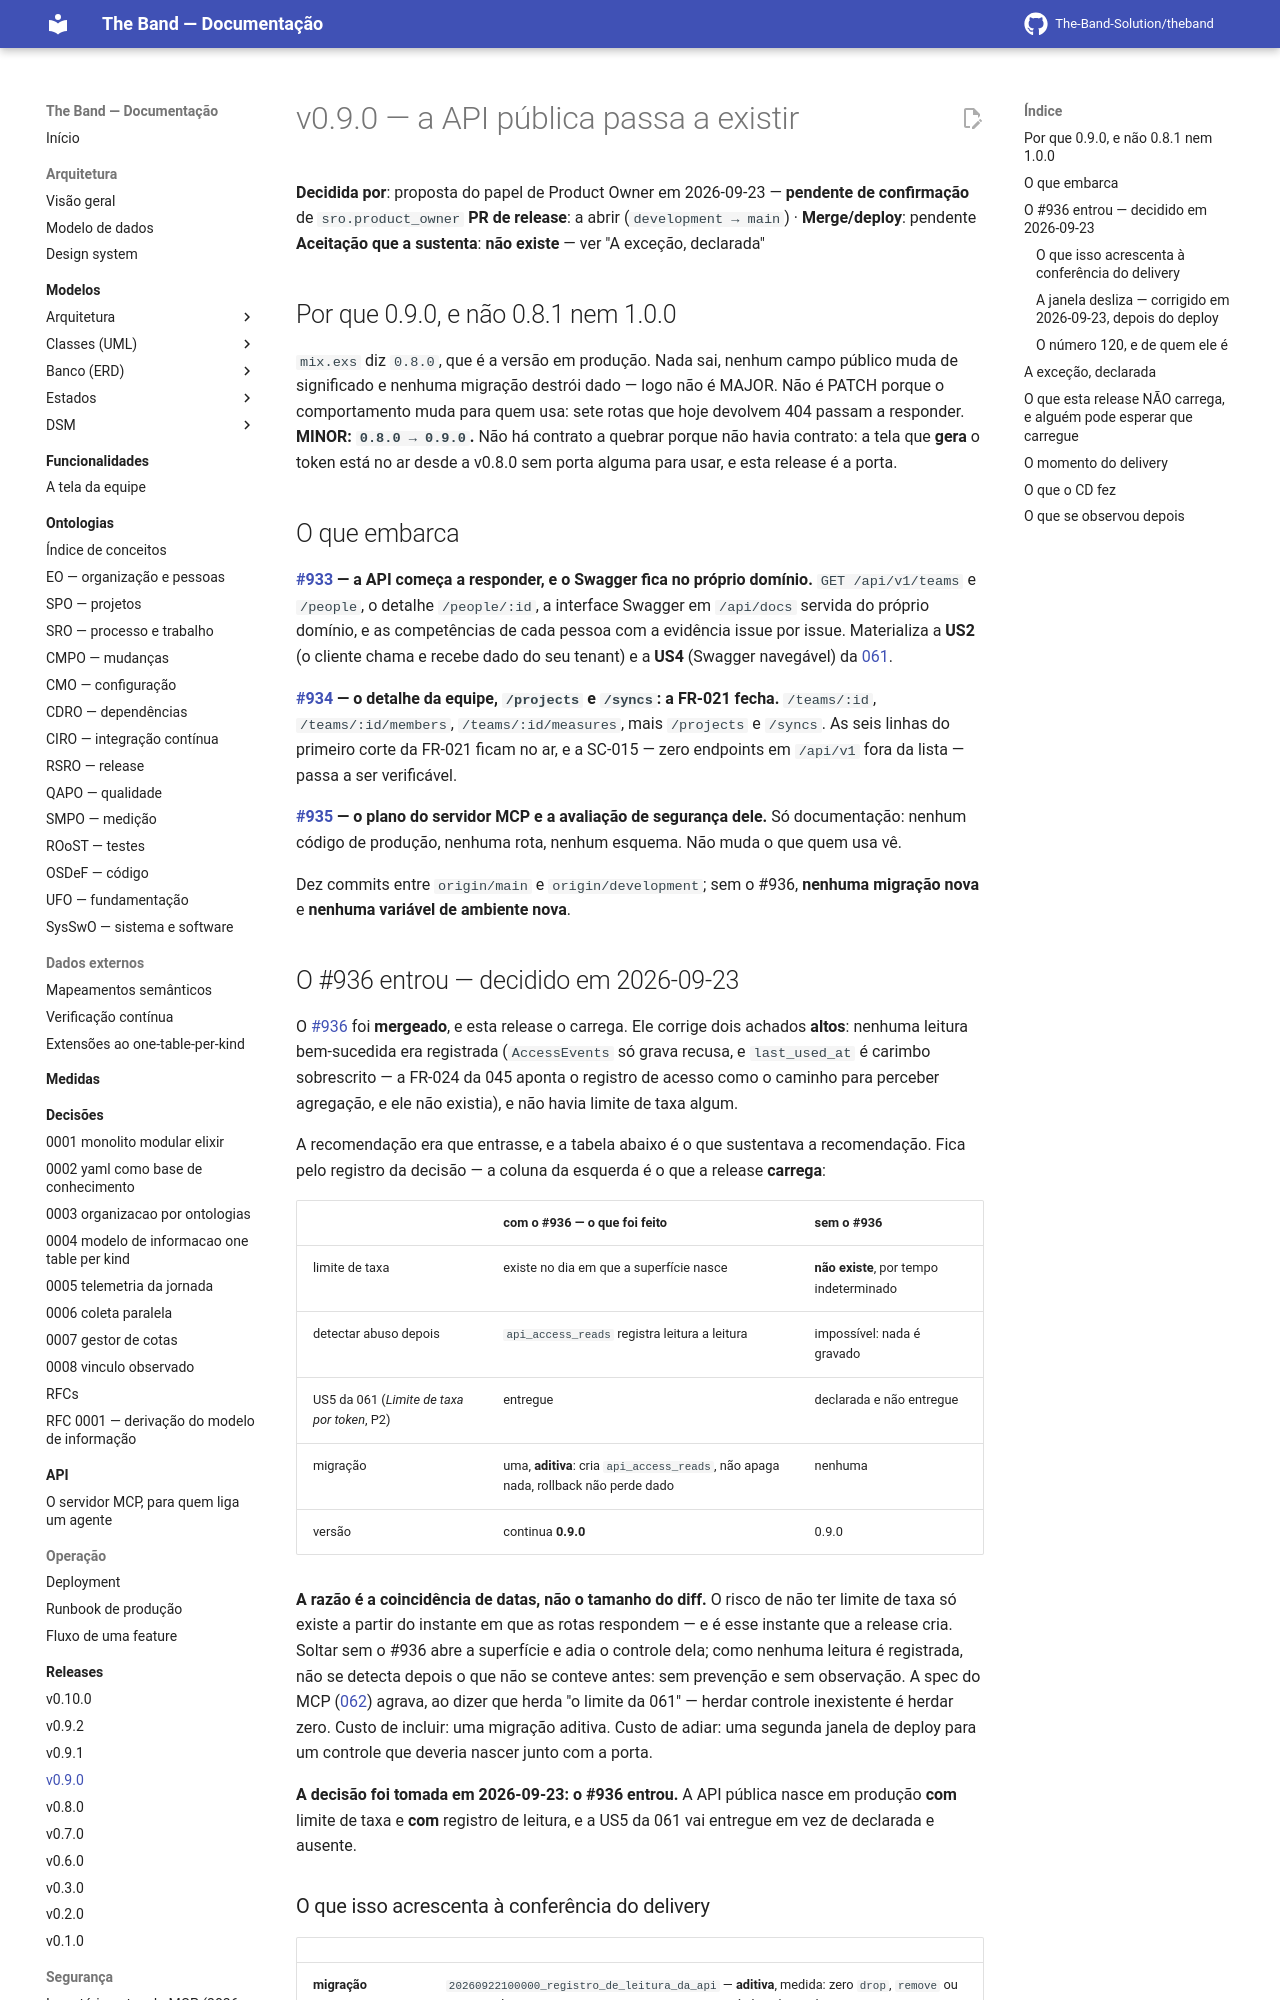

repository: The-Band-Solution/theband · page: developers/releases/v0.9.0/index.html · generator: mkdocs

# v0.9.0 — a API pública passa a existir

**Decidida por**: proposta do papel de Product Owner em 2026-09-23 — **pendente de
confirmação** de `sro.product_owner`
**PR de release**: a abrir (`development → main`) · **Merge/deploy**: pendente
**Aceitação que a sustenta**: **não existe** — ver "A exceção, declarada"

## Por que 0.9.0, e não 0.8.1 nem 1.0.0

`mix.exs` diz `0.8.0`, que é a versão em produção. Nada sai, nenhum campo público
muda de significado e nenhuma migração destrói dado — logo não é MAJOR. Não é
PATCH porque o comportamento muda para quem usa: sete rotas que hoje devolvem 404
passam a responder. **MINOR: `0.8.0 → 0.9.0`.** Não há contrato a quebrar porque não
havia contrato: a tela que **gera** o token está no ar desde a v0.8.0 sem porta
alguma para usar, e esta release é a porta.

## O que embarca

**[#933](https://github.com/The-Band-Solution/theband/pull/933) — a API começa a
responder, e o Swagger fica no próprio domínio.**
`GET /api/v1/teams` e `/people`, o detalhe `/people/:id`, a interface Swagger em
`/api/docs` servida do próprio domínio, e as competências de cada pessoa com a
evidência issue por issue. Materializa a **US2** (o cliente chama e recebe dado do
seu tenant) e a **US4** (Swagger navegável) da [061](../../specs/061-api-publica/spec.md).

**[#934](https://github.com/The-Band-Solution/theband/pull/934) — o detalhe da
equipe, `/projects` e `/syncs`: a FR-021 fecha.**
`/teams/:id`, `/teams/:id/members`, `/teams/:id/measures`, mais `/projects` e
`/syncs`. As seis linhas do primeiro corte da FR-021 ficam no ar, e a SC-015 — zero
endpoints em `/api/v1` fora da lista — passa a ser verificável.

**[#935](https://github.com/The-Band-Solution/theband/pull/935) — o plano do servidor
MCP e a avaliação de segurança dele.** Só documentação:
nenhum código de produção, nenhuma rota, nenhum esquema. Não muda o que quem usa vê.

Dez commits entre `origin/main` e `origin/development`; sem o #936, **nenhuma
migração nova** e **nenhuma variável de ambiente nova**.
